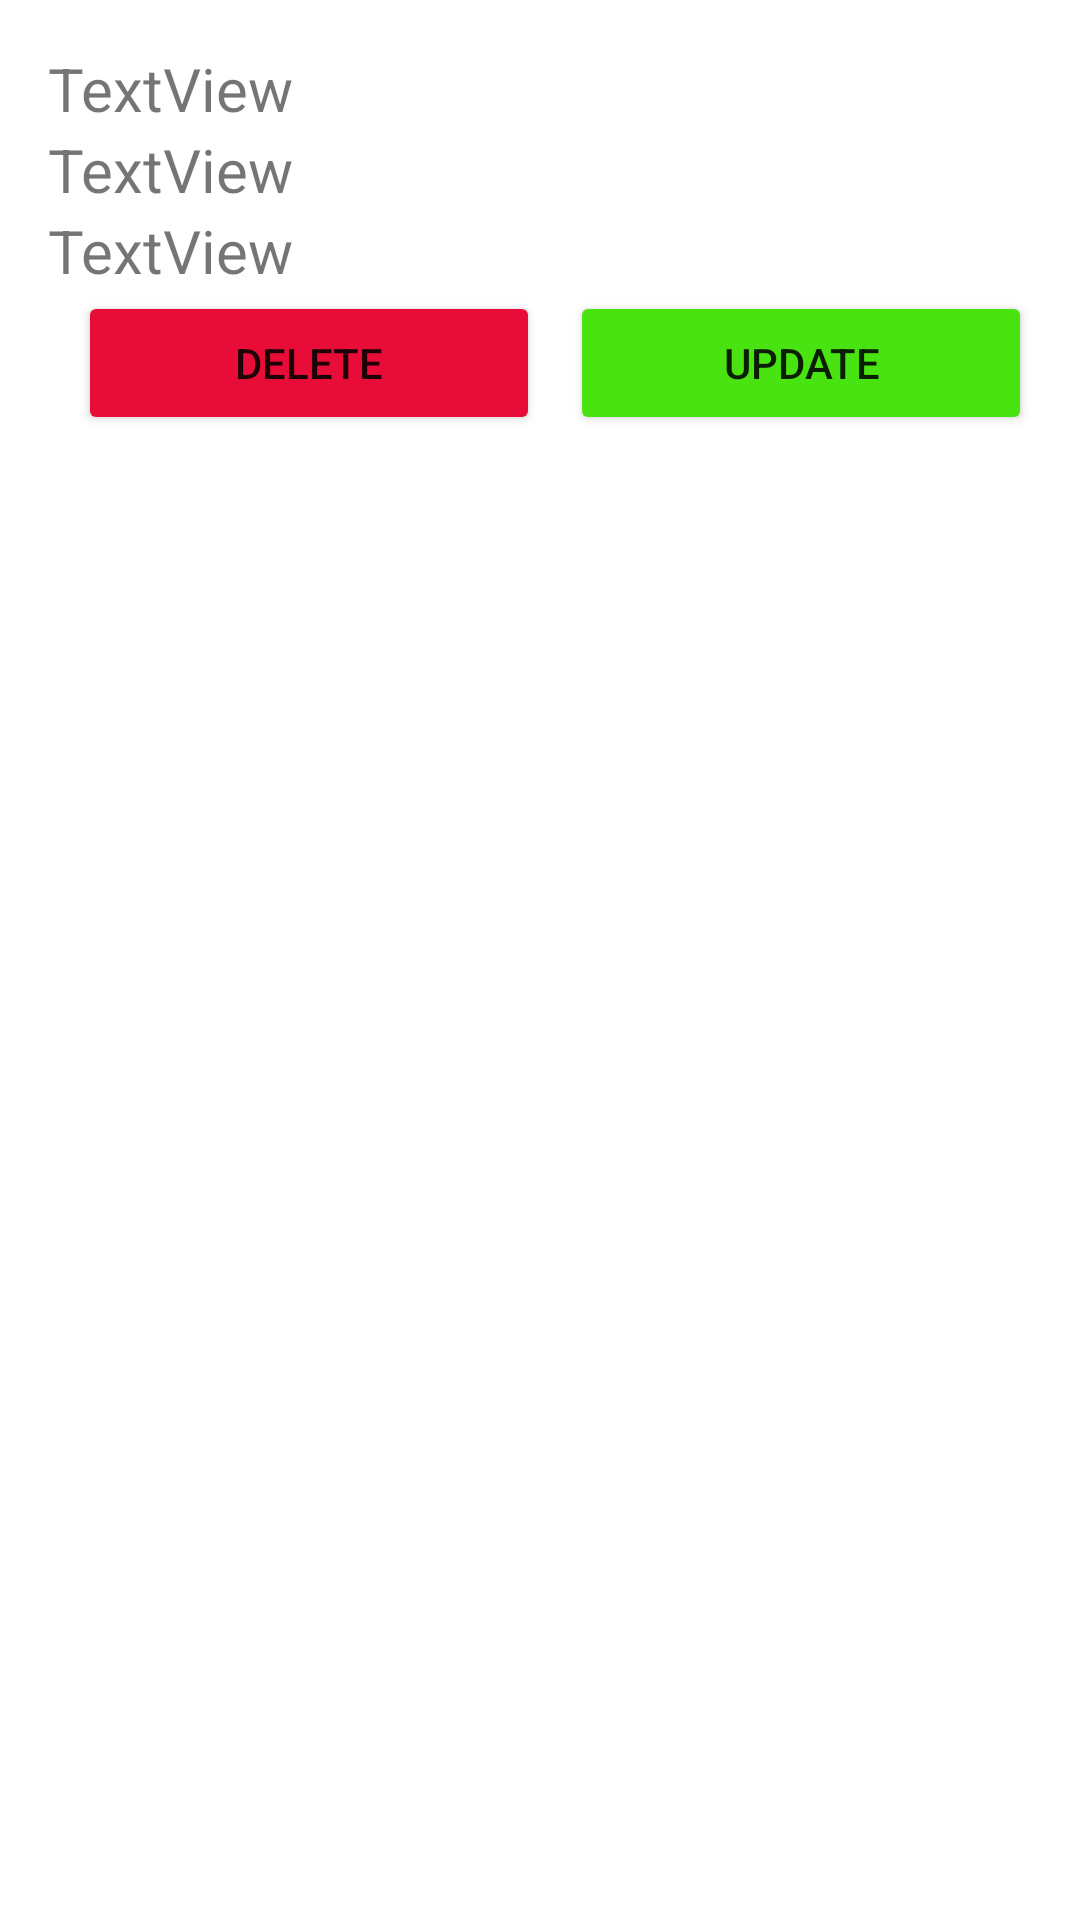

Here is an Android app screen rendered from its layout file. Give the layout XML and the strings, colors and styles it references.
<!-- AndroidManifest.xml: application theme Theme.MidMorningFirebaseDatabaseApp -->
<!-- res/layout/user_layout.xml -->
<?xml version="1.0" encoding="utf-8"?>
<LinearLayout
    android:padding="16dp"
    android:orientation="vertical"
    xmlns:android="http://schemas.android.com/apk/res/android"
    android:layout_width="match_parent"
    android:layout_height="wrap_content">

    <TextView
        android:textSize="20sp"
        android:id="@+id/mTvName"
        android:layout_width="match_parent"
        android:layout_height="wrap_content"
        android:text="TextView" />

    <TextView
        android:textSize="20sp"
        android:id="@+id/mTvEmail"
        android:layout_width="match_parent"
        android:layout_height="wrap_content"
        android:text="TextView" />

    <TextView
        android:textSize="20sp"
        android:id="@+id/mTvIdNumber"
        android:layout_width="match_parent"
        android:layout_height="wrap_content"
        android:text="TextView" />

    <LinearLayout
        android:layout_width="match_parent"
        android:layout_height="match_parent"
        android:orientation="horizontal">

        <Button
            android:backgroundTint="#E80C38"
            android:layout_marginLeft="10dp"
            android:id="@+id/mBtnDelete"
            android:layout_width="wrap_content"
            android:layout_height="wrap_content"
            android:layout_weight="1"
            android:text="Delete" />

        <Button
            android:backgroundTint="#49E311"
            android:layout_marginLeft="10dp"
            android:id="@+id/mBtnUpdate"
            android:layout_width="wrap_content"
            android:layout_height="wrap_content"
            android:layout_weight="1"
            android:text="update" />
    </LinearLayout>
</LinearLayout>
<!-- resources referenced by this layout -->
<resources>
  <style name="Theme.MidMorningFirebaseDatabaseApp" parent="Theme.MaterialComponents.DayNight.DarkActionBar">
          
          <item name="colorPrimary">@color/purple_500</item>
          <item name="colorPrimaryVariant">@color/purple_700</item>
          <item name="colorOnPrimary">@color/white</item>
          
          <item name="colorSecondary">@color/teal_200</item>
          <item name="colorSecondaryVariant">@color/teal_700</item>
          <item name="colorOnSecondary">@color/black</item>
          
          <item name="android:statusBarColor" tools:targetApi="21">?attr/colorPrimaryVariant</item>
          
      </style>
  <!-- not gathered from this repository: default colours our renderer supplied (Android Studio template values) -->
  <color name="purple_500">#FF6200EE</color>
  <color name="purple_700">#FF3700B3</color>
  <color name="teal_200">#FF03DAC5</color>
  <color name="teal_700">#FF018786</color>
  <color name="black">#FF000000</color>
  <color name="white">#FFFFFFFF</color>
</resources>
